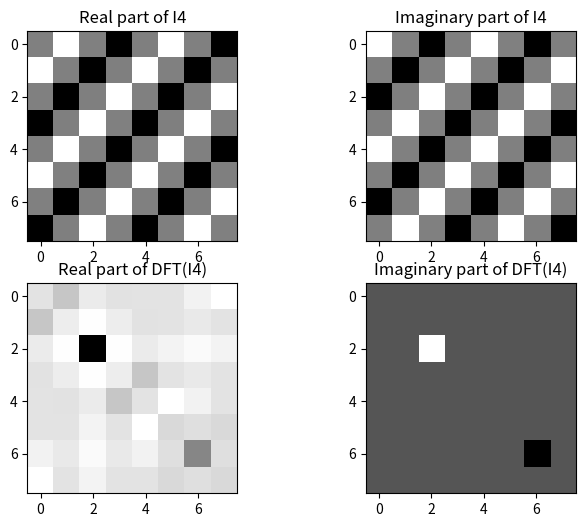

This chart was generated by the following Python code:
import matplotlib.pyplot as plt
import numpy as np

COLS, ROWS = np.meshgrid(np.arange(8), np.arange(8))

u0 = 2
v0 = 2
I1 = 0.5 * np.exp(1j * 2 * np.pi * (u0 * COLS + v0 * ROWS) / 8)
I2 = np.exp(-1j * 2 * np.pi * (u0 * COLS + v0 * ROWS) / 8)
I4 = -1j * (I1 - I2)

Itilde4 = np.fft.fftshift(np.fft.fft2(I4))

print("Real part of I4:")
print(np.real(I4))
print("\nImaginary part of I4:")
print(np.imag(I4))

np.set_printoptions(precision=4, suppress=True)
print("\nReal part of DFT(I4):")
print(np.real(Itilde4))
print("\nImaginary part of DFT(I4):")
print(np.imag(Itilde4))

plt.figure(figsize=(8, 6))

plt.subplot(2,2,1)
plt.imshow(np.real(I4), cmap='gray')
plt.title('Real part of I4')

plt.subplot(2,2,2)
plt.imshow(np.imag(I4), cmap='gray')
plt.title('Imaginary part of I4')

plt.subplot(2,2,3)
plt.imshow(np.real(Itilde4), cmap='gray')
plt.title('Real part of DFT(I4)')

plt.subplot(2,2,4)
plt.imshow(np.imag(Itilde4), cmap='gray')
plt.title('Imaginary part of DFT(I4)')

plt.show()



plt.figure(figsize=(8,6))

plt.subplot(2,2,1)
plt.text(0.1, 0.5, "Real(I4)\n\n" + str(np.real(I4)), fontsize=10)
plt.axis('off')
plt.subplot(2,2,2)
plt.text(0.1, 0.5, "Imag(I4)\n\n" + str(np.imag(I4)), fontsize=10)
plt.axis('off')
plt.subplot(2,2,3)
plt.text(0.1, 0.5, "Real(DFT(I4))\n\n" + str(np.real(Itilde4)), fontsize=10)
plt.axis('off')
plt.subplot(2,2,4)
plt.text(0.1, 0.5, "Imag(DFT(I4))\n\n" + str(np.imag(Itilde4)), fontsize=10)
plt.axis('off')

plt.show()
